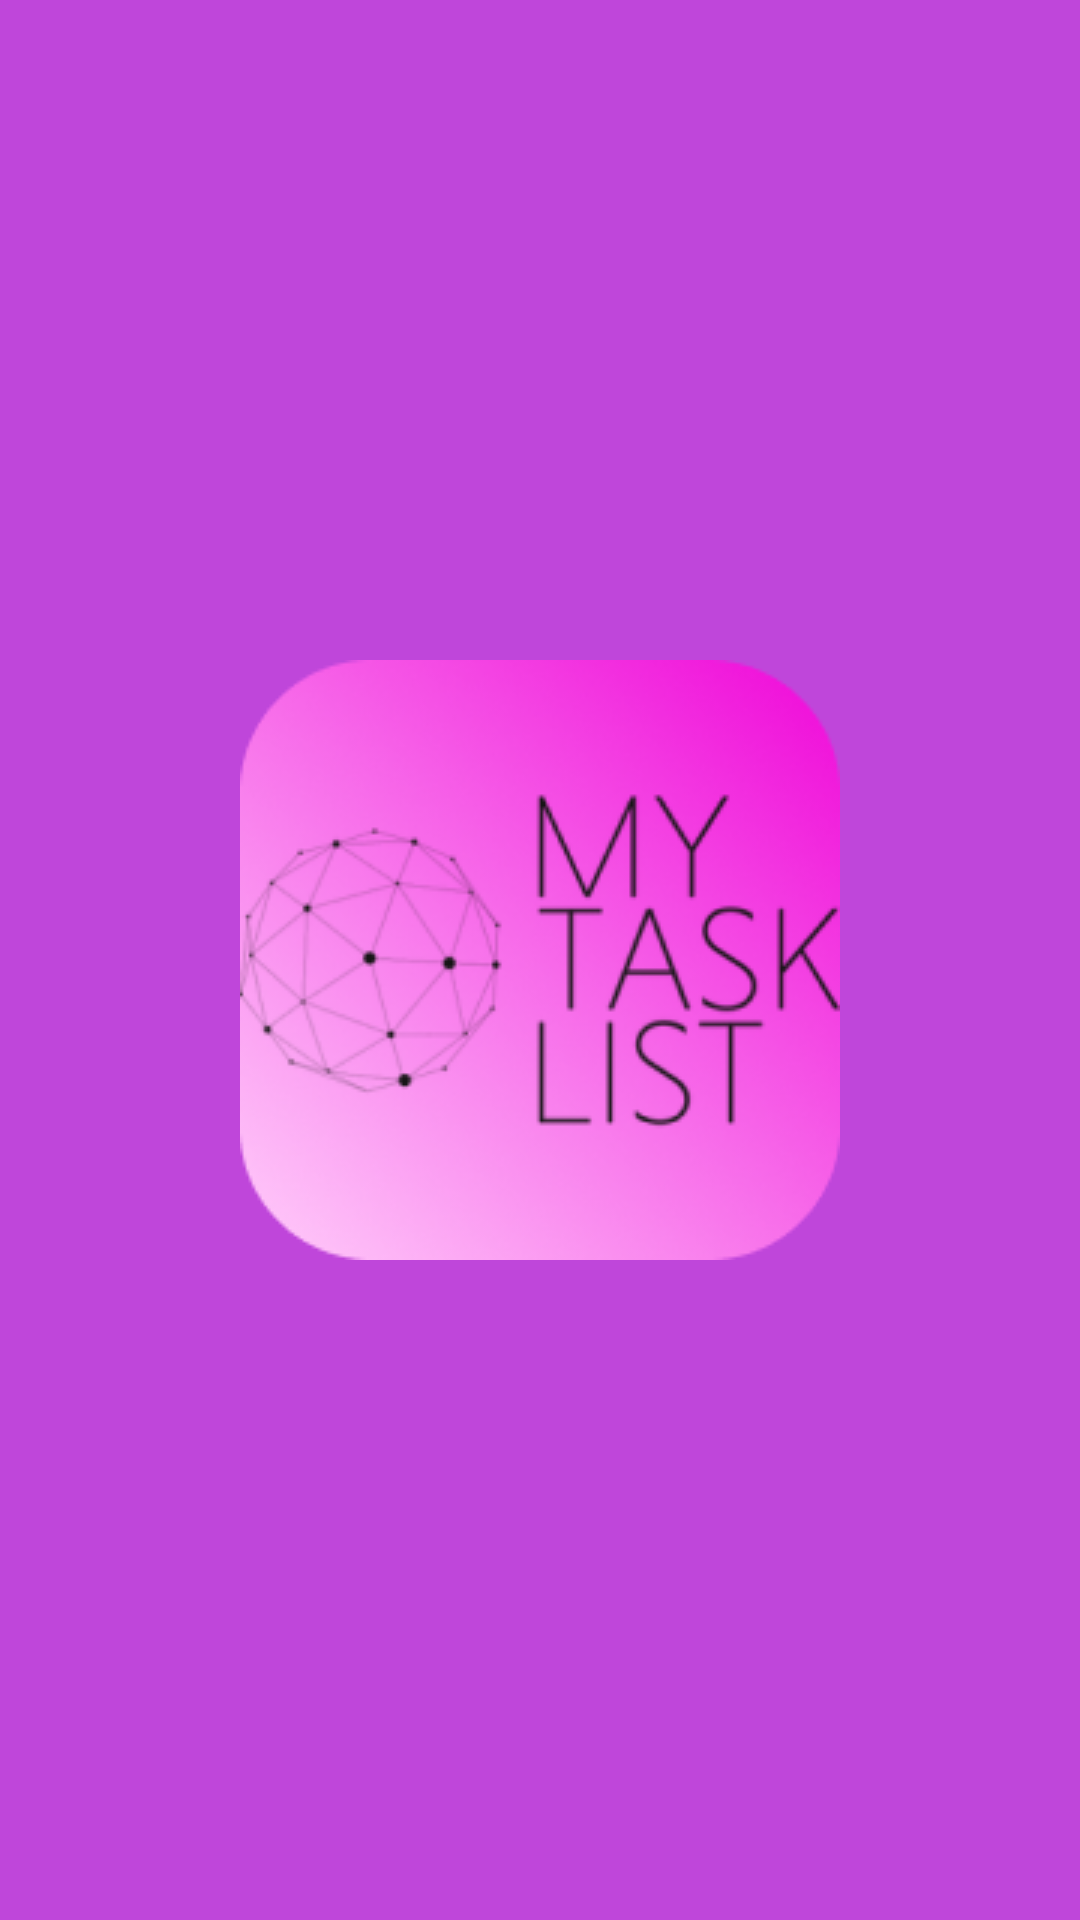

This screen was rendered from an Android layout file. Write that file and the resources it references.
<!-- AndroidManifest.xml: application theme Theme.Principal.MyTaskList -->
<!-- res/layout/activity_splash.xml -->
<?xml version="1.0" encoding="utf-8"?>
<RelativeLayout xmlns:android="http://schemas.android.com/apk/res/android"
    xmlns:app="http://schemas.android.com/apk/res-auto"
    xmlns:tools="http://schemas.android.com/tools"
    android:layout_width="match_parent"
    android:layout_height="match_parent"
    tools:context="br.edu.ifsp.arq.dmos5.mytasklist.SplashActivity"
    android:background="@color/colorPrimary"
    android:gravity="center">

    <LinearLayout
        android:layout_width="wrap_content"
        android:layout_height="wrap_content"
        android:orientation="vertical">

        <ImageView
            android:layout_width="200dp"
            android:layout_height="wrap_content"
            android:adjustViewBounds="true"
            android:src="@drawable/logo2" />

    </LinearLayout>

</RelativeLayout>
<!-- resources referenced by this layout -->
<resources>
  <color name="colorPrimary">#BF46DA</color>
  <!-- drawable logo2: png bitmap (drawable-v24, 49242 bytes) -->
  <style name="Theme.Principal.MyTaskList" parent="Theme.MaterialComponents.Light.NoActionBar">
          
          <item name="colorPrimary">#BF46DA</item>
          <item name="colorPrimaryVariant">#D428DA</item>
          <item name="colorOnPrimary">@color/white</item>
          <item name="colorOnBackground">#DBC2EC</item>
          
          <item name="colorSecondary">#780FF1</item>
          <item name="colorSecondaryVariant">#480187</item>
          <item name="colorOnSecondary">@color/black</item>
          
          <item name="android:statusBarColor" tools:targetApi="l">?attr/colorPrimaryVariant</item>
          <item name="android:navigationBarColor" tools:targetApi="l">?attr/colorPrimaryVariant</item>
          <item name="android:colorBackground" tools:targetApi="l">?attr/colorOnBackground</item>
          
          <item name="android:forceDarkAllowed" tools:targetApi="q">false</item>
      </style>
  <color name="white">#FFFFFFFF</color>
  <color name="black">#FF000000</color>
</resources>
